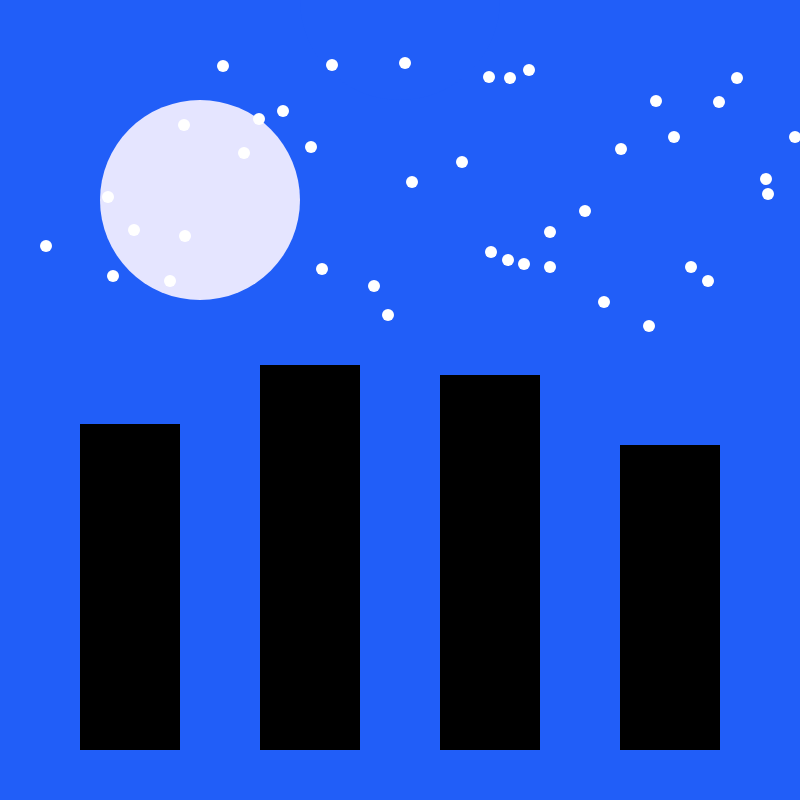
t = 0.00 s
t = 1.50 s: frame unchanged from t = 0.00 s, image omitted
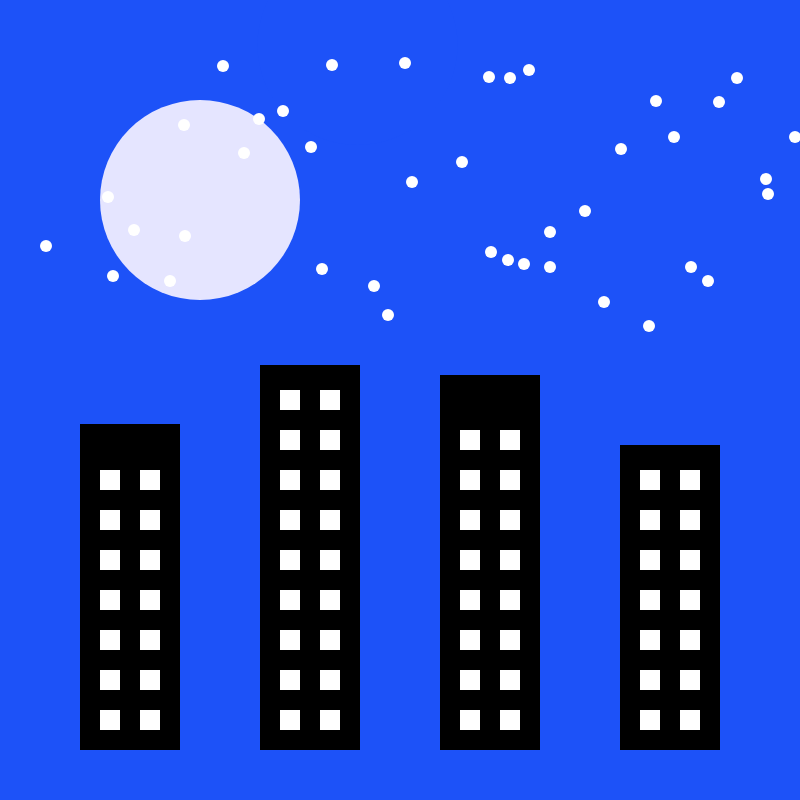
t = 3.00 s
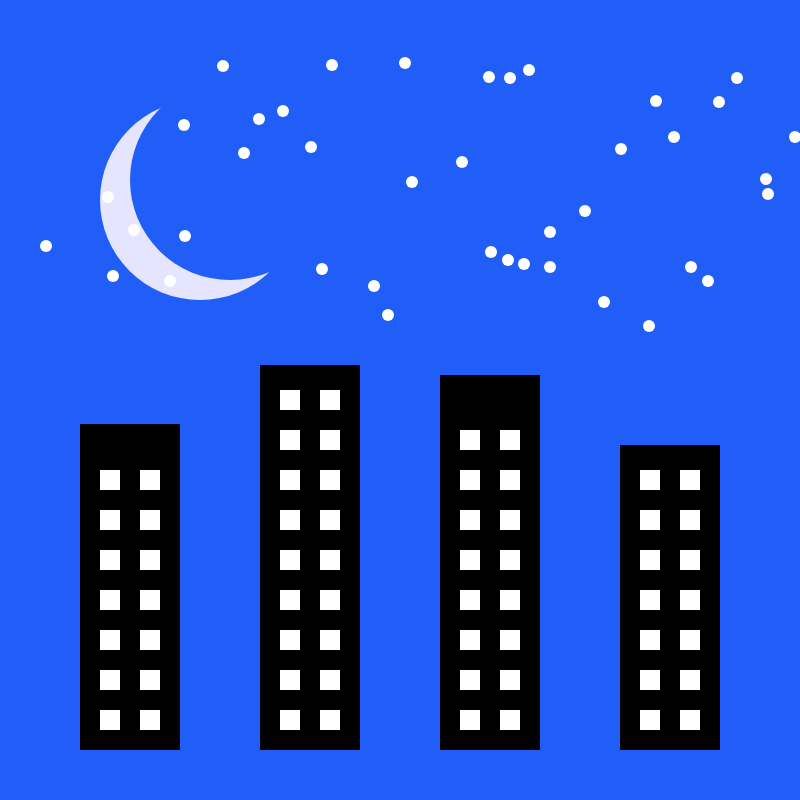
t = 4.65 s
t = 5.95 s: frame unchanged from t = 4.65 s, image omitted
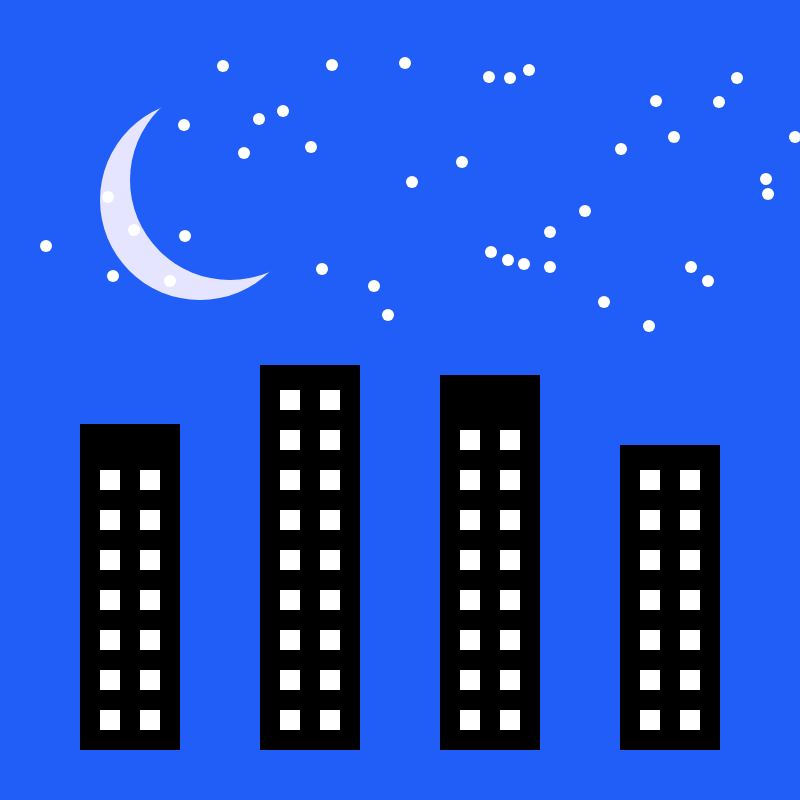
t = 7.65 s

The animated SVG that drew these frames (rendered in a browser with its animation timeline set to each time). Animation: 148 SMIL elements (animate=148); one cycle of 7.65 s.

<svg width="800" height="800" version="1.1" xmlns="http://www.w3.org/2000/svg">

<rect id="background" x="0.0" y="0.0" width="800.0" height="800.0" fill="rgb(33, 94, 248)" visibility="visible">
<animate attributeType="xml" begin="2500.0ms" dur="2000.0ms" attributeName="fill" from="rgb(33, 94, 248)" to="rgb(16, 45, 248)"/>

</rect>

<rect id="B0" x="80.0" y="424.0" width="100.0" height="326.0" fill="rgb(0, 0, 0)" visibility="visible">
</rect>

<rect id="B1" x="260.0" y="365.0" width="100.0" height="385.0" fill="rgb(0, 0, 0)" visibility="visible">
</rect>

<rect id="B2" x="440.0" y="375.0" width="100.0" height="375.0" fill="rgb(0, 0, 0)" visibility="visible">
</rect>

<rect id="B3" x="620.0" y="445.0" width="100.0" height="305.0" fill="rgb(0, 0, 0)" visibility="visible">
</rect>

<rect id="window000" x="100.0" y="850.0" width="20.0" height="20.0" fill="rgb(255, 255, 255)" visibility="visible">
<animate attributeType="xml" begin="1000.0ms" dur="2000.0ms" attributeName="x" from="100.0" to="100.0" fill="freeze"/>
<animate attributeType="xml" begin="1000.0ms" dur="2000.0ms" attributeName="y" from="850.0" to="710.0" fill="freeze" />

</rect>

<rect id="window001" x="140.0" y="850.0" width="20.0" height="20.0" fill="rgb(255, 255, 255)" visibility="visible">
<animate attributeType="xml" begin="1000.0ms" dur="2000.0ms" attributeName="x" from="140.0" to="140.0" fill="freeze"/>
<animate attributeType="xml" begin="1000.0ms" dur="2000.0ms" attributeName="y" from="850.0" to="710.0" fill="freeze" />

</rect>

<rect id="window010" x="100.0" y="890.0" width="20.0" height="20.0" fill="rgb(255, 255, 255)" visibility="visible">
<animate attributeType="xml" begin="1000.0ms" dur="2000.0ms" attributeName="x" from="100.0" to="100.0" fill="freeze"/>
<animate attributeType="xml" begin="1000.0ms" dur="2000.0ms" attributeName="y" from="890.0" to="670.0" fill="freeze" />

</rect>

<rect id="window011" x="140.0" y="890.0" width="20.0" height="20.0" fill="rgb(255, 255, 255)" visibility="visible">
<animate attributeType="xml" begin="1000.0ms" dur="2000.0ms" attributeName="x" from="140.0" to="140.0" fill="freeze"/>
<animate attributeType="xml" begin="1000.0ms" dur="2000.0ms" attributeName="y" from="890.0" to="670.0" fill="freeze" />

</rect>

<rect id="window020" x="100.0" y="930.0" width="20.0" height="20.0" fill="rgb(255, 255, 255)" visibility="visible">
<animate attributeType="xml" begin="1000.0ms" dur="2000.0ms" attributeName="x" from="100.0" to="100.0" fill="freeze"/>
<animate attributeType="xml" begin="1000.0ms" dur="2000.0ms" attributeName="y" from="930.0" to="630.0" fill="freeze" />

</rect>

<rect id="window021" x="140.0" y="930.0" width="20.0" height="20.0" fill="rgb(255, 255, 255)" visibility="visible">
<animate attributeType="xml" begin="1000.0ms" dur="2000.0ms" attributeName="x" from="140.0" to="140.0" fill="freeze"/>
<animate attributeType="xml" begin="1000.0ms" dur="2000.0ms" attributeName="y" from="930.0" to="630.0" fill="freeze" />

<animate attributeType="xml" begin="4100.0ms" dur="250.0ms" attributeName="fill" from="rgb(255, 255, 255)" to="rgb(255, 255, 0)"/>

</rect>

<rect id="window030" x="100.0" y="970.0" width="20.0" height="20.0" fill="rgb(255, 255, 255)" visibility="visible">
<animate attributeType="xml" begin="1000.0ms" dur="2000.0ms" attributeName="x" from="100.0" to="100.0" fill="freeze"/>
<animate attributeType="xml" begin="1000.0ms" dur="2000.0ms" attributeName="y" from="970.0" to="590.0" fill="freeze" />

</rect>

<rect id="window031" x="140.0" y="970.0" width="20.0" height="20.0" fill="rgb(255, 255, 255)" visibility="visible">
<animate attributeType="xml" begin="1000.0ms" dur="2000.0ms" attributeName="x" from="140.0" to="140.0" fill="freeze"/>
<animate attributeType="xml" begin="1000.0ms" dur="2000.0ms" attributeName="y" from="970.0" to="590.0" fill="freeze" />

</rect>

<rect id="window040" x="100.0" y="1010.0" width="20.0" height="20.0" fill="rgb(255, 255, 255)" visibility="visible">
<animate attributeType="xml" begin="1000.0ms" dur="2000.0ms" attributeName="x" from="100.0" to="100.0" fill="freeze"/>
<animate attributeType="xml" begin="1000.0ms" dur="2000.0ms" attributeName="y" from="1010.0" to="550.0" fill="freeze" />

</rect>

<rect id="window041" x="140.0" y="1010.0" width="20.0" height="20.0" fill="rgb(255, 255, 255)" visibility="visible">
<animate attributeType="xml" begin="1000.0ms" dur="2000.0ms" attributeName="x" from="140.0" to="140.0" fill="freeze"/>
<animate attributeType="xml" begin="1000.0ms" dur="2000.0ms" attributeName="y" from="1010.0" to="550.0" fill="freeze" />

<animate attributeType="xml" begin="7350.0ms" dur="250.0ms" attributeName="fill" from="rgb(255, 255, 255)" to="rgb(255, 255, 0)"/>

</rect>

<rect id="window050" x="100.0" y="1050.0" width="20.0" height="20.0" fill="rgb(255, 255, 255)" visibility="visible">
<animate attributeType="xml" begin="1000.0ms" dur="2000.0ms" attributeName="x" from="100.0" to="100.0" fill="freeze"/>
<animate attributeType="xml" begin="1000.0ms" dur="2000.0ms" attributeName="y" from="1050.0" to="510.0" fill="freeze" />

</rect>

<rect id="window051" x="140.0" y="1050.0" width="20.0" height="20.0" fill="rgb(255, 255, 255)" visibility="visible">
<animate attributeType="xml" begin="1000.0ms" dur="2000.0ms" attributeName="x" from="140.0" to="140.0" fill="freeze"/>
<animate attributeType="xml" begin="1000.0ms" dur="2000.0ms" attributeName="y" from="1050.0" to="510.0" fill="freeze" />

</rect>

<rect id="window060" x="100.0" y="1090.0" width="20.0" height="20.0" fill="rgb(255, 255, 255)" visibility="visible">
<animate attributeType="xml" begin="1000.0ms" dur="2000.0ms" attributeName="x" from="100.0" to="100.0" fill="freeze"/>
<animate attributeType="xml" begin="1000.0ms" dur="2000.0ms" attributeName="y" from="1090.0" to="470.0" fill="freeze" />

<animate attributeType="xml" begin="7350.0ms" dur="250.0ms" attributeName="fill" from="rgb(255, 255, 255)" to="rgb(255, 255, 0)"/>

</rect>

<rect id="window061" x="140.0" y="1090.0" width="20.0" height="20.0" fill="rgb(255, 255, 255)" visibility="visible">
<animate attributeType="xml" begin="1000.0ms" dur="2000.0ms" attributeName="x" from="140.0" to="140.0" fill="freeze"/>
<animate attributeType="xml" begin="1000.0ms" dur="2000.0ms" attributeName="y" from="1090.0" to="470.0" fill="freeze" />

<animate attributeType="xml" begin="4650.0ms" dur="250.0ms" attributeName="fill" from="rgb(255, 255, 255)" to="rgb(255, 255, 0)"/>

</rect>

<rect id="window100" x="280.0" y="-750.0" width="20.0" height="20.0" fill="rgb(255, 255, 255)" visibility="visible">
<animate attributeType="xml" begin="1000.0ms" dur="2000.0ms" attributeName="x" from="280.0" to="280.0" fill="freeze"/>
<animate attributeType="xml" begin="1000.0ms" dur="2000.0ms" attributeName="y" from="-750.0" to="710.0" fill="freeze" />

</rect>

<rect id="window101" x="320.0" y="-750.0" width="20.0" height="20.0" fill="rgb(255, 255, 255)" visibility="visible">
<animate attributeType="xml" begin="1000.0ms" dur="2000.0ms" attributeName="x" from="320.0" to="320.0" fill="freeze"/>
<animate attributeType="xml" begin="1000.0ms" dur="2000.0ms" attributeName="y" from="-750.0" to="710.0" fill="freeze" />

<animate attributeType="xml" begin="5400.0ms" dur="250.0ms" attributeName="fill" from="rgb(255, 255, 255)" to="rgb(255, 255, 0)"/>

</rect>

<rect id="window110" x="280.0" y="-710.0" width="20.0" height="20.0" fill="rgb(255, 255, 255)" visibility="visible">
<animate attributeType="xml" begin="1000.0ms" dur="2000.0ms" attributeName="x" from="280.0" to="280.0" fill="freeze"/>
<animate attributeType="xml" begin="1000.0ms" dur="2000.0ms" attributeName="y" from="-710.0" to="670.0" fill="freeze" />

<animate attributeType="xml" begin="4750.0ms" dur="250.0ms" attributeName="fill" from="rgb(255, 255, 255)" to="rgb(255, 255, 0)"/>

</rect>

<rect id="window111" x="320.0" y="-710.0" width="20.0" height="20.0" fill="rgb(255, 255, 255)" visibility="visible">
<animate attributeType="xml" begin="1000.0ms" dur="2000.0ms" attributeName="x" from="320.0" to="320.0" fill="freeze"/>
<animate attributeType="xml" begin="1000.0ms" dur="2000.0ms" attributeName="y" from="-710.0" to="670.0" fill="freeze" />

</rect>

<rect id="window120" x="280.0" y="-670.0" width="20.0" height="20.0" fill="rgb(255, 255, 255)" visibility="visible">
<animate attributeType="xml" begin="1000.0ms" dur="2000.0ms" attributeName="x" from="280.0" to="280.0" fill="freeze"/>
<animate attributeType="xml" begin="1000.0ms" dur="2000.0ms" attributeName="y" from="-670.0" to="630.0" fill="freeze" />

</rect>

<rect id="window121" x="320.0" y="-670.0" width="20.0" height="20.0" fill="rgb(255, 255, 255)" visibility="visible">
<animate attributeType="xml" begin="1000.0ms" dur="2000.0ms" attributeName="x" from="320.0" to="320.0" fill="freeze"/>
<animate attributeType="xml" begin="1000.0ms" dur="2000.0ms" attributeName="y" from="-670.0" to="630.0" fill="freeze" />

</rect>

<rect id="window130" x="280.0" y="-630.0" width="20.0" height="20.0" fill="rgb(255, 255, 255)" visibility="visible">
<animate attributeType="xml" begin="1000.0ms" dur="2000.0ms" attributeName="x" from="280.0" to="280.0" fill="freeze"/>
<animate attributeType="xml" begin="1000.0ms" dur="2000.0ms" attributeName="y" from="-630.0" to="590.0" fill="freeze" />

</rect>

<rect id="window131" x="320.0" y="-630.0" width="20.0" height="20.0" fill="rgb(255, 255, 255)" visibility="visible">
<animate attributeType="xml" begin="1000.0ms" dur="2000.0ms" attributeName="x" from="320.0" to="320.0" fill="freeze"/>
<animate attributeType="xml" begin="1000.0ms" dur="2000.0ms" attributeName="y" from="-630.0" to="590.0" fill="freeze" />

<animate attributeType="xml" begin="7400.0ms" dur="250.0ms" attributeName="fill" from="rgb(255, 255, 255)" to="rgb(255, 255, 0)"/>

</rect>

<rect id="window140" x="280.0" y="-590.0" width="20.0" height="20.0" fill="rgb(255, 255, 255)" visibility="visible">
<animate attributeType="xml" begin="1000.0ms" dur="2000.0ms" attributeName="x" from="280.0" to="280.0" fill="freeze"/>
<animate attributeType="xml" begin="1000.0ms" dur="2000.0ms" attributeName="y" from="-590.0" to="550.0" fill="freeze" />

</rect>

<rect id="window141" x="320.0" y="-590.0" width="20.0" height="20.0" fill="rgb(255, 255, 255)" visibility="visible">
<animate attributeType="xml" begin="1000.0ms" dur="2000.0ms" attributeName="x" from="320.0" to="320.0" fill="freeze"/>
<animate attributeType="xml" begin="1000.0ms" dur="2000.0ms" attributeName="y" from="-590.0" to="550.0" fill="freeze" />

</rect>

<rect id="window150" x="280.0" y="-550.0" width="20.0" height="20.0" fill="rgb(255, 255, 255)" visibility="visible">
<animate attributeType="xml" begin="1000.0ms" dur="2000.0ms" attributeName="x" from="280.0" to="280.0" fill="freeze"/>
<animate attributeType="xml" begin="1000.0ms" dur="2000.0ms" attributeName="y" from="-550.0" to="510.0" fill="freeze" />

</rect>

<rect id="window151" x="320.0" y="-550.0" width="20.0" height="20.0" fill="rgb(255, 255, 255)" visibility="visible">
<animate attributeType="xml" begin="1000.0ms" dur="2000.0ms" attributeName="x" from="320.0" to="320.0" fill="freeze"/>
<animate attributeType="xml" begin="1000.0ms" dur="2000.0ms" attributeName="y" from="-550.0" to="510.0" fill="freeze" />

<animate attributeType="xml" begin="4950.0ms" dur="250.0ms" attributeName="fill" from="rgb(255, 255, 255)" to="rgb(255, 255, 0)"/>

</rect>

<rect id="window160" x="280.0" y="-510.0" width="20.0" height="20.0" fill="rgb(255, 255, 255)" visibility="visible">
<animate attributeType="xml" begin="1000.0ms" dur="2000.0ms" attributeName="x" from="280.0" to="280.0" fill="freeze"/>
<animate attributeType="xml" begin="1000.0ms" dur="2000.0ms" attributeName="y" from="-510.0" to="470.0" fill="freeze" />

</rect>

<rect id="window161" x="320.0" y="-510.0" width="20.0" height="20.0" fill="rgb(255, 255, 255)" visibility="visible">
<animate attributeType="xml" begin="1000.0ms" dur="2000.0ms" attributeName="x" from="320.0" to="320.0" fill="freeze"/>
<animate attributeType="xml" begin="1000.0ms" dur="2000.0ms" attributeName="y" from="-510.0" to="470.0" fill="freeze" />

</rect>

<rect id="window170" x="280.0" y="-470.0" width="20.0" height="20.0" fill="rgb(255, 255, 255)" visibility="visible">
<animate attributeType="xml" begin="1000.0ms" dur="2000.0ms" attributeName="x" from="280.0" to="280.0" fill="freeze"/>
<animate attributeType="xml" begin="1000.0ms" dur="2000.0ms" attributeName="y" from="-470.0" to="430.0" fill="freeze" />

</rect>

<rect id="window171" x="320.0" y="-470.0" width="20.0" height="20.0" fill="rgb(255, 255, 255)" visibility="visible">
<animate attributeType="xml" begin="1000.0ms" dur="2000.0ms" attributeName="x" from="320.0" to="320.0" fill="freeze"/>
<animate attributeType="xml" begin="1000.0ms" dur="2000.0ms" attributeName="y" from="-470.0" to="430.0" fill="freeze" />

</rect>

<rect id="window180" x="280.0" y="-430.0" width="20.0" height="20.0" fill="rgb(255, 255, 255)" visibility="visible">
<animate attributeType="xml" begin="1000.0ms" dur="2000.0ms" attributeName="x" from="280.0" to="280.0" fill="freeze"/>
<animate attributeType="xml" begin="1000.0ms" dur="2000.0ms" attributeName="y" from="-430.0" to="390.0" fill="freeze" />

</rect>

<rect id="window181" x="320.0" y="-430.0" width="20.0" height="20.0" fill="rgb(255, 255, 255)" visibility="visible">
<animate attributeType="xml" begin="1000.0ms" dur="2000.0ms" attributeName="x" from="320.0" to="320.0" fill="freeze"/>
<animate attributeType="xml" begin="1000.0ms" dur="2000.0ms" attributeName="y" from="-430.0" to="390.0" fill="freeze" />

</rect>

<rect id="window200" x="460.0" y="850.0" width="20.0" height="20.0" fill="rgb(255, 255, 255)" visibility="visible">
<animate attributeType="xml" begin="1000.0ms" dur="2000.0ms" attributeName="x" from="460.0" to="460.0" fill="freeze"/>
<animate attributeType="xml" begin="1000.0ms" dur="2000.0ms" attributeName="y" from="850.0" to="710.0" fill="freeze" />

<animate attributeType="xml" begin="6350.0ms" dur="250.0ms" attributeName="fill" from="rgb(255, 255, 255)" to="rgb(255, 255, 0)"/>

</rect>

<rect id="window201" x="500.0" y="850.0" width="20.0" height="20.0" fill="rgb(255, 255, 255)" visibility="visible">
<animate attributeType="xml" begin="1000.0ms" dur="2000.0ms" attributeName="x" from="500.0" to="500.0" fill="freeze"/>
<animate attributeType="xml" begin="1000.0ms" dur="2000.0ms" attributeName="y" from="850.0" to="710.0" fill="freeze" />

</rect>

<rect id="window210" x="460.0" y="890.0" width="20.0" height="20.0" fill="rgb(255, 255, 255)" visibility="visible">
<animate attributeType="xml" begin="1000.0ms" dur="2000.0ms" attributeName="x" from="460.0" to="460.0" fill="freeze"/>
<animate attributeType="xml" begin="1000.0ms" dur="2000.0ms" attributeName="y" from="890.0" to="670.0" fill="freeze" />

<animate attributeType="xml" begin="4150.0ms" dur="250.0ms" attributeName="fill" from="rgb(255, 255, 255)" to="rgb(255, 255, 0)"/>

</rect>

<rect id="window211" x="500.0" y="890.0" width="20.0" height="20.0" fill="rgb(255, 255, 255)" visibility="visible">
<animate attributeType="xml" begin="1000.0ms" dur="2000.0ms" attributeName="x" from="500.0" to="500.0" fill="freeze"/>
<animate attributeType="xml" begin="1000.0ms" dur="2000.0ms" attributeName="y" from="890.0" to="670.0" fill="freeze" />

</rect>

<rect id="window220" x="460.0" y="930.0" width="20.0" height="20.0" fill="rgb(255, 255, 255)" visibility="visible">
<animate attributeType="xml" begin="1000.0ms" dur="2000.0ms" attributeName="x" from="460.0" to="460.0" fill="freeze"/>
<animate attributeType="xml" begin="1000.0ms" dur="2000.0ms" attributeName="y" from="930.0" to="630.0" fill="freeze" />

</rect>

<rect id="window221" x="500.0" y="930.0" width="20.0" height="20.0" fill="rgb(255, 255, 255)" visibility="visible">
<animate attributeType="xml" begin="1000.0ms" dur="2000.0ms" attributeName="x" from="500.0" to="500.0" fill="freeze"/>
<animate attributeType="xml" begin="1000.0ms" dur="2000.0ms" attributeName="y" from="930.0" to="630.0" fill="freeze" />

</rect>

<rect id="window230" x="460.0" y="970.0" width="20.0" height="20.0" fill="rgb(255, 255, 255)" visibility="visible">
<animate attributeType="xml" begin="1000.0ms" dur="2000.0ms" attributeName="x" from="460.0" to="460.0" fill="freeze"/>
<animate attributeType="xml" begin="1000.0ms" dur="2000.0ms" attributeName="y" from="970.0" to="590.0" fill="freeze" />

</rect>

<rect id="window231" x="500.0" y="970.0" width="20.0" height="20.0" fill="rgb(255, 255, 255)" visibility="visible">
<animate attributeType="xml" begin="1000.0ms" dur="2000.0ms" attributeName="x" from="500.0" to="500.0" fill="freeze"/>
<animate attributeType="xml" begin="1000.0ms" dur="2000.0ms" attributeName="y" from="970.0" to="590.0" fill="freeze" />

</rect>

<rect id="window240" x="460.0" y="1010.0" width="20.0" height="20.0" fill="rgb(255, 255, 255)" visibility="visible">
<animate attributeType="xml" begin="1000.0ms" dur="2000.0ms" attributeName="x" from="460.0" to="460.0" fill="freeze"/>
<animate attributeType="xml" begin="1000.0ms" dur="2000.0ms" attributeName="y" from="1010.0" to="550.0" fill="freeze" />

</rect>

<rect id="window241" x="500.0" y="1010.0" width="20.0" height="20.0" fill="rgb(255, 255, 255)" visibility="visible">
<animate attributeType="xml" begin="1000.0ms" dur="2000.0ms" attributeName="x" from="500.0" to="500.0" fill="freeze"/>
<animate attributeType="xml" begin="1000.0ms" dur="2000.0ms" attributeName="y" from="1010.0" to="550.0" fill="freeze" />

<animate attributeType="xml" begin="5600.0ms" dur="250.0ms" attributeName="fill" from="rgb(255, 255, 255)" to="rgb(255, 255, 0)"/>

</rect>

<rect id="window250" x="460.0" y="1050.0" width="20.0" height="20.0" fill="rgb(255, 255, 255)" visibility="visible">
<animate attributeType="xml" begin="1000.0ms" dur="2000.0ms" attributeName="x" from="460.0" to="460.0" fill="freeze"/>
<animate attributeType="xml" begin="1000.0ms" dur="2000.0ms" attributeName="y" from="1050.0" to="510.0" fill="freeze" />

<animate attributeType="xml" begin="6400.0ms" dur="250.0ms" attributeName="fill" from="rgb(255, 255, 255)" to="rgb(255, 255, 0)"/>

</rect>

<rect id="window251" x="500.0" y="1050.0" width="20.0" height="20.0" fill="rgb(255, 255, 255)" visibility="visible">
<animate attributeType="xml" begin="1000.0ms" dur="2000.0ms" attributeName="x" from="500.0" to="500.0" fill="freeze"/>
<animate attributeType="xml" begin="1000.0ms" dur="2000.0ms" attributeName="y" from="1050.0" to="510.0" fill="freeze" />

</rect>

<rect id="window260" x="460.0" y="1090.0" width="20.0" height="20.0" fill="rgb(255, 255, 255)" visibility="visible">
<animate attributeType="xml" begin="1000.0ms" dur="2000.0ms" attributeName="x" from="460.0" to="460.0" fill="freeze"/>
<animate attributeType="xml" begin="1000.0ms" dur="2000.0ms" attributeName="y" from="1090.0" to="470.0" fill="freeze" />

</rect>

<rect id="window261" x="500.0" y="1090.0" width="20.0" height="20.0" fill="rgb(255, 255, 255)" visibility="visible">
<animate attributeType="xml" begin="1000.0ms" dur="2000.0ms" attributeName="x" from="500.0" to="500.0" fill="freeze"/>
<animate attributeType="xml" begin="1000.0ms" dur="2000.0ms" attributeName="y" from="1090.0" to="470.0" fill="freeze" />

<animate attributeType="xml" begin="4800.0ms" dur="250.0ms" attributeName="fill" from="rgb(255, 255, 255)" to="rgb(255, 255, 0)"/>

</rect>

<rect id="window270" x="460.0" y="1130.0" width="20.0" height="20.0" fill="rgb(255, 255, 255)" visibility="visible">
<animate attributeType="xml" begin="1000.0ms" dur="2000.0ms" attributeName="x" from="460.0" to="460.0" fill="freeze"/>
<animate attributeType="xml" begin="1000.0ms" dur="2000.0ms" attributeName="y" from="1130.0" to="430.0" fill="freeze" />

</rect>

<rect id="window271" x="500.0" y="1130.0" width="20.0" height="20.0" fill="rgb(255, 255, 255)" visibility="visible">
<animate attributeType="xml" begin="1000.0ms" dur="2000.0ms" attributeName="x" from="500.0" to="500.0" fill="freeze"/>
<animate attributeType="xml" begin="1000.0ms" dur="2000.0ms" attributeName="y" from="1130.0" to="430.0" fill="freeze" />

</rect>

<rect id="window300" x="640.0" y="-750.0" width="20.0" height="20.0" fill="rgb(255, 255, 255)" visibility="visible">
<animate attributeType="xml" begin="1000.0ms" dur="2000.0ms" attributeName="x" from="640.0" to="640.0" fill="freeze"/>
<animate attributeType="xml" begin="1000.0ms" dur="2000.0ms" attributeName="y" from="-750.0" to="710.0" fill="freeze" />

</rect>

<rect id="window301" x="680.0" y="-750.0" width="20.0" height="20.0" fill="rgb(255, 255, 255)" visibility="visible">
<animate attributeType="xml" begin="1000.0ms" dur="2000.0ms" attributeName="x" from="680.0" to="680.0" fill="freeze"/>
<animate attributeType="xml" begin="1000.0ms" dur="2000.0ms" attributeName="y" from="-750.0" to="710.0" fill="freeze" />

<animate attributeType="xml" begin="6750.0ms" dur="250.0ms" attributeName="fill" from="rgb(255, 255, 255)" to="rgb(255, 255, 0)"/>

</rect>

<rect id="window310" x="640.0" y="-710.0" width="20.0" height="20.0" fill="rgb(255, 255, 255)" visibility="visible">
<animate attributeType="xml" begin="1000.0ms" dur="2000.0ms" attributeName="x" from="640.0" to="640.0" fill="freeze"/>
<animate attributeType="xml" begin="1000.0ms" dur="2000.0ms" attributeName="y" from="-710.0" to="670.0" fill="freeze" />

<animate attributeType="xml" begin="5150.0ms" dur="250.0ms" attributeName="fill" from="rgb(255, 255, 255)" to="rgb(255, 255, 0)"/>

</rect>

<rect id="window311" x="680.0" y="-710.0" width="20.0" height="20.0" fill="rgb(255, 255, 255)" visibility="visible">
<animate attributeType="xml" begin="1000.0ms" dur="2000.0ms" attributeName="x" from="680.0" to="680.0" fill="freeze"/>
<animate attributeType="xml" begin="1000.0ms" dur="2000.0ms" attributeName="y" from="-710.0" to="670.0" fill="freeze" />

</rect>

<rect id="window320" x="640.0" y="-670.0" width="20.0" height="20.0" fill="rgb(255, 255, 255)" visibility="visible">
<animate attributeType="xml" begin="1000.0ms" dur="2000.0ms" attributeName="x" from="640.0" to="640.0" fill="freeze"/>
<animate attributeType="xml" begin="1000.0ms" dur="2000.0ms" attributeName="y" from="-670.0" to="630.0" fill="freeze" />

</rect>

<rect id="window321" x="680.0" y="-670.0" width="20.0" height="20.0" fill="rgb(255, 255, 255)" visibility="visible">
<animate attributeType="xml" begin="1000.0ms" dur="2000.0ms" attributeName="x" from="680.0" to="680.0" fill="freeze"/>
<animate attributeType="xml" begin="1000.0ms" dur="2000.0ms" attributeName="y" from="-670.0" to="630.0" fill="freeze" />

</rect>

<rect id="window330" x="640.0" y="-630.0" width="20.0" height="20.0" fill="rgb(255, 255, 255)" visibility="visible">
<animate attributeType="xml" begin="1000.0ms" dur="2000.0ms" attributeName="x" from="640.0" to="640.0" fill="freeze"/>
<animate attributeType="xml" begin="1000.0ms" dur="2000.0ms" attributeName="y" from="-630.0" to="590.0" fill="freeze" />

<animate attributeType="xml" begin="4050.0ms" dur="250.0ms" attributeName="fill" from="rgb(255, 255, 255)" to="rgb(255, 255, 0)"/>

</rect>

<rect id="window331" x="680.0" y="-630.0" width="20.0" height="20.0" fill="rgb(255, 255, 255)" visibility="visible">
<animate attributeType="xml" begin="1000.0ms" dur="2000.0ms" attributeName="x" from="680.0" to="680.0" fill="freeze"/>
<animate attributeType="xml" begin="1000.0ms" dur="2000.0ms" attributeName="y" from="-630.0" to="590.0" fill="freeze" />

<animate attributeType="xml" begin="5950.0ms" dur="250.0ms" attributeName="fill" from="rgb(255, 255, 255)" to="rgb(255, 255, 0)"/>

</rect>

<rect id="window340" x="640.0" y="-590.0" width="20.0" height="20.0" fill="rgb(255, 255, 255)" visibility="visible">
<animate attributeType="xml" begin="1000.0ms" dur="2000.0ms" attributeName="x" from="640.0" to="640.0" fill="freeze"/>
<animate attributeType="xml" begin="1000.0ms" dur="2000.0ms" attributeName="y" from="-590.0" to="550.0" fill="freeze" />

</rect>

<rect id="window341" x="680.0" y="-590.0" width="20.0" height="20.0" fill="rgb(255, 255, 255)" visibility="visible">
<animate attributeType="xml" begin="1000.0ms" dur="2000.0ms" attributeName="x" from="680.0" to="680.0" fill="freeze"/>
<animate attributeType="xml" begin="1000.0ms" dur="2000.0ms" attributeName="y" from="-590.0" to="550.0" fill="freeze" />

</rect>

<rect id="window350" x="640.0" y="-550.0" width="20.0" height="20.0" fill="rgb(255, 255, 255)" visibility="visible">
<animate attributeType="xml" begin="1000.0ms" dur="2000.0ms" attributeName="x" from="640.0" to="640.0" fill="freeze"/>
<animate attributeType="xml" begin="1000.0ms" dur="2000.0ms" attributeName="y" from="-550.0" to="510.0" fill="freeze" />

</rect>

<rect id="window351" x="680.0" y="-550.0" width="20.0" height="20.0" fill="rgb(255, 255, 255)" visibility="visible">
<animate attributeType="xml" begin="1000.0ms" dur="2000.0ms" attributeName="x" from="680.0" to="680.0" fill="freeze"/>
<animate attributeType="xml" begin="1000.0ms" dur="2000.0ms" attributeName="y" from="-550.0" to="510.0" fill="freeze" />

<animate attributeType="xml" begin="5000.0ms" dur="250.0ms" attributeName="fill" from="rgb(255, 255, 255)" to="rgb(255, 255, 0)"/>

</rect>

<rect id="window360" x="640.0" y="-510.0" width="20.0" height="20.0" fill="rgb(255, 255, 255)" visibility="visible">
<animate attributeType="xml" begin="1000.0ms" dur="2000.0ms" attributeName="x" from="640.0" to="640.0" fill="freeze"/>
<animate attributeType="xml" begin="1000.0ms" dur="2000.0ms" attributeName="y" from="-510.0" to="470.0" fill="freeze" />

<animate attributeType="xml" begin="4950.0ms" dur="250.0ms" attributeName="fill" from="rgb(255, 255, 255)" to="rgb(255, 255, 0)"/>

</rect>

<rect id="window361" x="680.0" y="-510.0" width="20.0" height="20.0" fill="rgb(255, 255, 255)" visibility="visible">
<animate attributeType="xml" begin="1000.0ms" dur="2000.0ms" attributeName="x" from="680.0" to="680.0" fill="freeze"/>
<animate attributeType="xml" begin="1000.0ms" dur="2000.0ms" attributeName="y" from="-510.0" to="470.0" fill="freeze" />

<animate attributeType="xml" begin="4950.0ms" dur="250.0ms" attributeName="fill" from="rgb(255, 255, 255)" to="rgb(255, 255, 0)"/>

</rect>

<ellipse id="moon" cx="200.0" cy="200.0" rx="100.0" ry="100.0" fill="rgb(229, 229, 255)" visibility="visible">
</ellipse>

<ellipse id="eclipse" cx="400.0" cy="0.0" rx="100.0" ry="100.0" fill="rgb(33, 94, 248)" visibility="visible">
<animate attributeType="xml" begin="2500.0ms" dur="2000.0ms" attributeName="cx" from="400.0" to="230.0" fill="freeze"/>
<animate attributeType="xml" begin="2500.0ms" dur="2000.0ms" attributeName="cy" from="0.0" to="180.0" fill="freeze" />

<animate attributeType="xml" begin="2500.0ms" dur="2000.0ms" attributeName="fill" from="rgb(33, 94, 248)" to="rgb(16, 45, 248)"/>

</ellipse>

<ellipse id="star0" cx="223.0" cy="66.0" rx="6.0" ry="6.0" fill="rgb(255, 255, 255)" visibility="visible">
</ellipse>

<ellipse id="star1" cx="585.0" cy="211.0" rx="6.0" ry="6.0" fill="rgb(255, 255, 255)" visibility="visible">
</ellipse>

<ellipse id="star2" cx="489.0" cy="77.0" rx="6.0" ry="6.0" fill="rgb(255, 255, 255)" visibility="visible">
</ellipse>

<ellipse id="star3" cx="374.0" cy="286.0" rx="6.0" ry="6.0" fill="rgb(255, 255, 255)" visibility="visible">
</ellipse>

<ellipse id="star4" cx="708.0" cy="281.0" rx="6.0" ry="6.0" fill="rgb(255, 255, 255)" visibility="visible">
</ellipse>

<ellipse id="star5" cx="508.0" cy="260.0" rx="6.0" ry="6.0" fill="rgb(255, 255, 255)" visibility="visible">
</ellipse>

<ellipse id="star6" cx="529.0" cy="70.0" rx="6.0" ry="6.0" fill="rgb(255, 255, 255)" visibility="visible">
</ellipse>

<ellipse id="star7" cx="332.0" cy="65.0" rx="6.0" ry="6.0" fill="rgb(255, 255, 255)" visibility="visible">
</ellipse>

<ellipse id="star8" cx="311.0" cy="147.0" rx="6.0" ry="6.0" fill="rgb(255, 255, 255)" visibility="visible">
</ellipse>

<ellipse id="star9" cx="170.0" cy="281.0" rx="6.0" ry="6.0" fill="rgb(255, 255, 255)" visibility="visible">
</ellipse>

<ellipse id="star10" cx="719.0" cy="102.0" rx="6.0" ry="6.0" fill="rgb(255, 255, 255)" visibility="visible">
</ellipse>

<ellipse id="star11" cx="524.0" cy="264.0" rx="6.0" ry="6.0" fill="rgb(255, 255, 255)" visibility="visible">
</ellipse>

<ellipse id="star12" cx="768.0" cy="194.0" rx="6.0" ry="6.0" fill="rgb(255, 255, 255)" visibility="visible">
</ellipse>

<ellipse id="star13" cx="766.0" cy="179.0" rx="6.0" ry="6.0" fill="rgb(255, 255, 255)" visibility="visible">
</ellipse>

<ellipse id="star14" cx="510.0" cy="78.0" rx="6.0" ry="6.0" fill="rgb(255, 255, 255)" visibility="visible">
</ellipse>

<ellipse id="star15" cx="621.0" cy="149.0" rx="6.0" ry="6.0" fill="rgb(255, 255, 255)" visibility="visible">
</ellipse>

<ellipse id="star16" cx="491.0" cy="252.0" rx="6.0" ry="6.0" fill="rgb(255, 255, 255)" visibility="visible">
</ellipse>

<ellipse id="star17" cx="405.0" cy="63.0" rx="6.0" ry="6.0" fill="rgb(255, 255, 255)" visibility="visible">
</ellipse>

<ellipse id="star18" cx="550.0" cy="267.0" rx="6.0" ry="6.0" fill="rgb(255, 255, 255)" visibility="visible">
</ellipse>

<ellipse id="star19" cx="108.0" cy="197.0" rx="6.0" ry="6.0" fill="rgb(255, 255, 255)" visibility="visible">
</ellipse>

<ellipse id="star20" cx="737.0" cy="78.0" rx="6.0" ry="6.0" fill="rgb(255, 255, 255)" visibility="visible">
</ellipse>

<ellipse id="star21" cx="795.0" cy="137.0" rx="6.0" ry="6.0" fill="rgb(255, 255, 255)" visibility="visible">
</ellipse>

<ellipse id="star22" cx="184.0" cy="125.0" rx="6.0" ry="6.0" fill="rgb(255, 255, 255)" visibility="visible">
</ellipse>

<ellipse id="star23" cx="134.0" cy="230.0" rx="6.0" ry="6.0" fill="rgb(255, 255, 255)" visibility="visible">
</ellipse>

<ellipse id="star24" cx="244.0" cy="153.0" rx="6.0" ry="6.0" fill="rgb(255, 255, 255)" visibility="visible">
</ellipse>

<ellipse id="star25" cx="259.0" cy="119.0" rx="6.0" ry="6.0" fill="rgb(255, 255, 255)" visibility="visible">
</ellipse>

<ellipse id="star26" cx="322.0" cy="269.0" rx="6.0" ry="6.0" fill="rgb(255, 255, 255)" visibility="visible">
</ellipse>

<ellipse id="star27" cx="412.0" cy="182.0" rx="6.0" ry="6.0" fill="rgb(255, 255, 255)" visibility="visible">
</ellipse>

<ellipse id="star28" cx="674.0" cy="137.0" rx="6.0" ry="6.0" fill="rgb(255, 255, 255)" visibility="visible">
</ellipse>

<ellipse id="star29" cx="46.0" cy="246.0" rx="6.0" ry="6.0" fill="rgb(255, 255, 255)" visibility="visible">
</ellipse>

<ellipse id="star30" cx="388.0" cy="315.0" rx="6.0" ry="6.0" fill="rgb(255, 255, 255)" visibility="visible">
</ellipse>

<ellipse id="star31" cx="185.0" cy="236.0" rx="6.0" ry="6.0" fill="rgb(255, 255, 255)" visibility="visible">
</ellipse>

<ellipse id="star32" cx="550.0" cy="232.0" rx="6.0" ry="6.0" fill="rgb(255, 255, 255)" visibility="visible">
</ellipse>

<ellipse id="star33" cx="656.0" cy="101.0" rx="6.0" ry="6.0" fill="rgb(255, 255, 255)" visibility="visible">
</ellipse>

<ellipse id="star34" cx="283.0" cy="111.0" rx="6.0" ry="6.0" fill="rgb(255, 255, 255)" visibility="visible">
</ellipse>

<ellipse id="star35" cx="649.0" cy="326.0" rx="6.0" ry="6.0" fill="rgb(255, 255, 255)" visibility="visible">
</ellipse>

<ellipse id="star36" cx="691.0" cy="267.0" rx="6.0" ry="6.0" fill="rgb(255, 255, 255)" visibility="visible">
</ellipse>

<ellipse id="star37" cx="113.0" cy="276.0" rx="6.0" ry="6.0" fill="rgb(255, 255, 255)" visibility="visible">
</ellipse>

<ellipse id="star38" cx="604.0" cy="302.0" rx="6.0" ry="6.0" fill="rgb(255, 255, 255)" visibility="visible">
</ellipse>

<ellipse id="star39" cx="462.0" cy="162.0" rx="6.0" ry="6.0" fill="rgb(255, 255, 255)" visibility="visible">
</ellipse>

</svg>